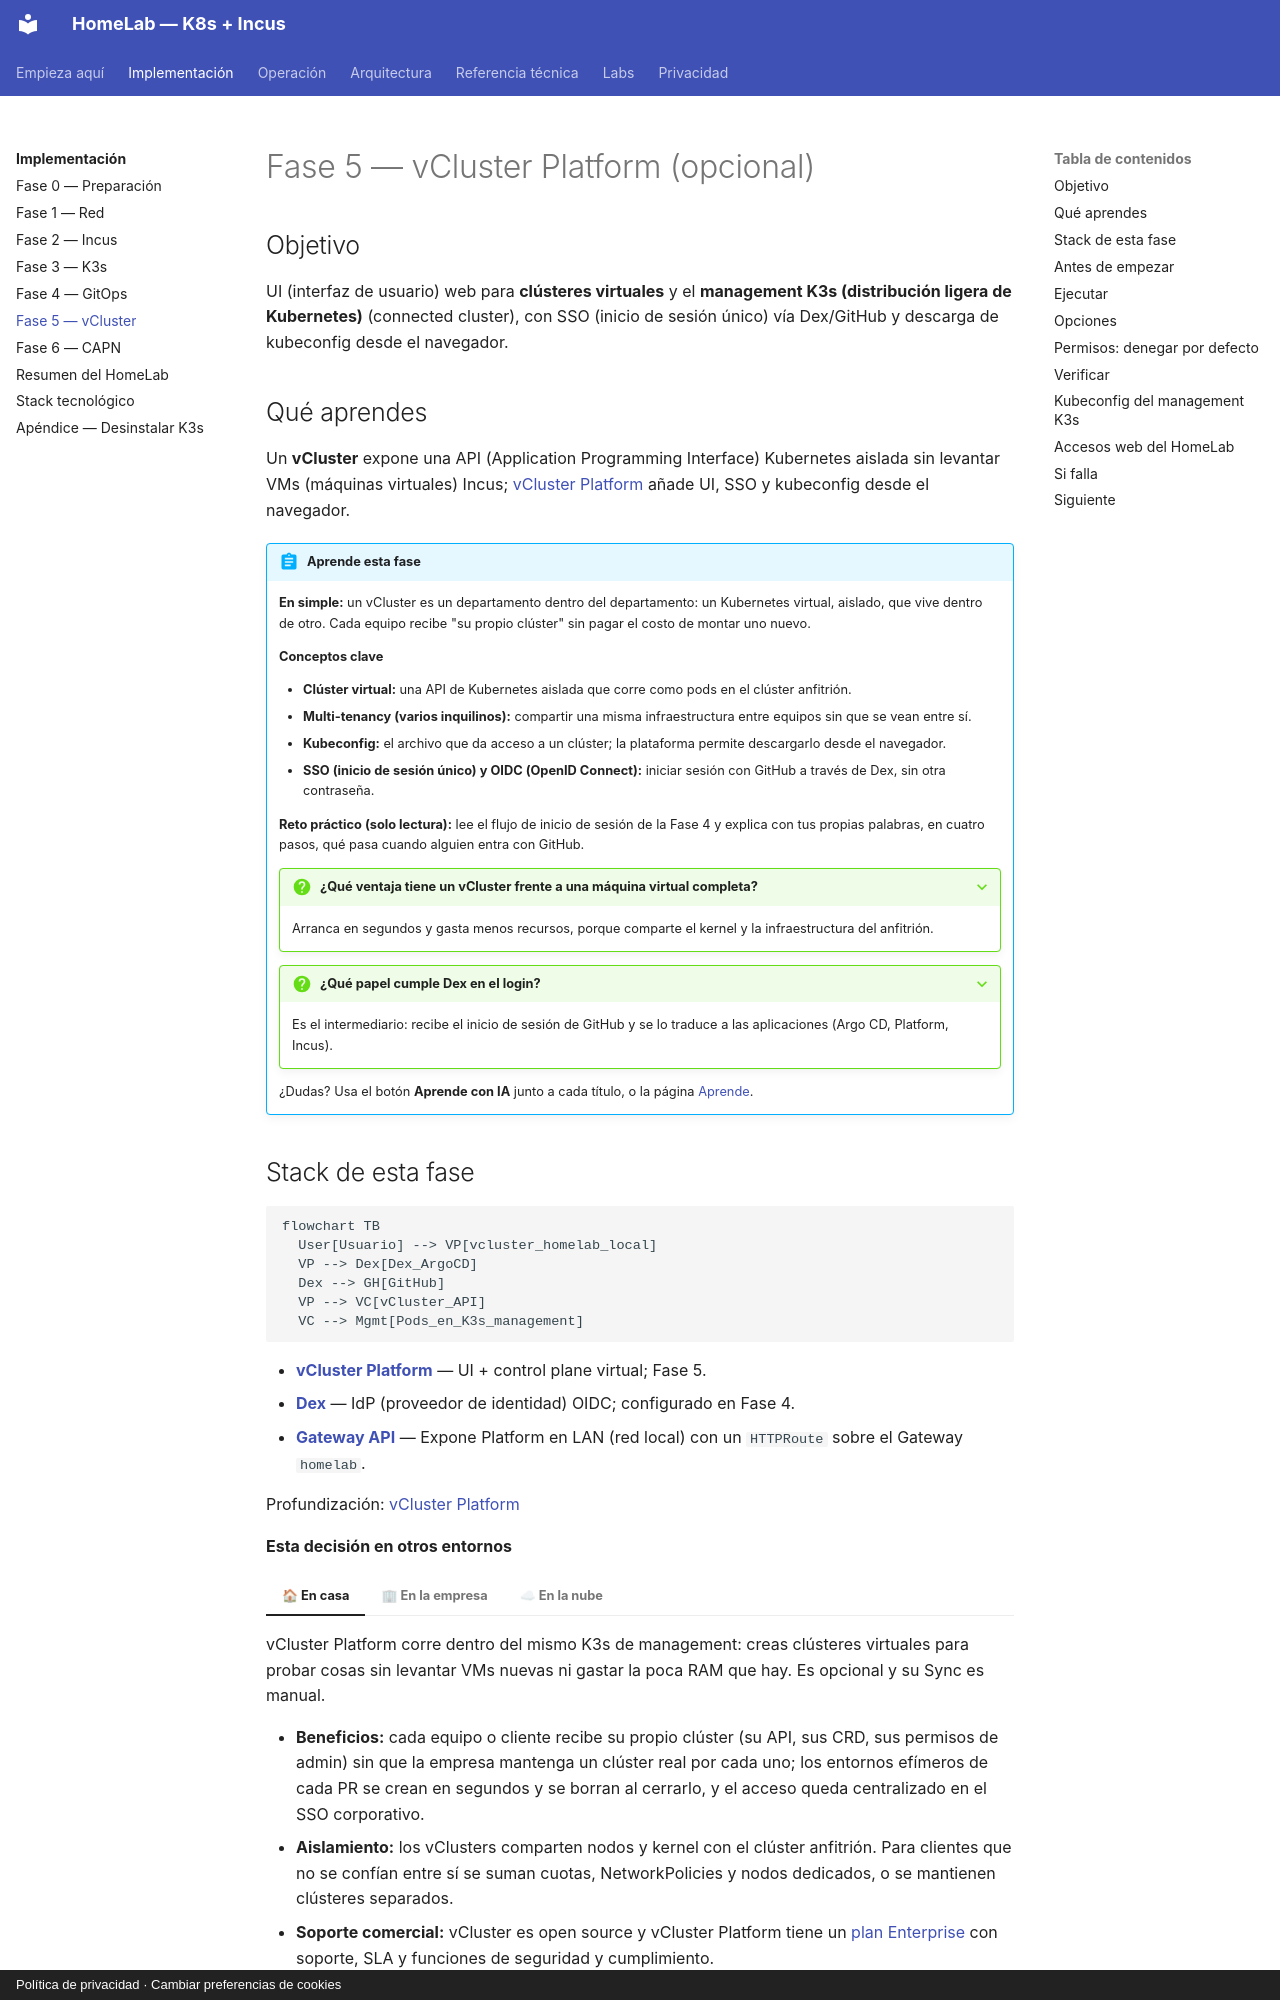

repository: maceosoft/homelab · page: implementacion/fase-5-vcluster/index.html · generator: mkdocs · copyright: Política de privacidad · Cambiar preferencias de cookies

# Fase 5 — vCluster Platform (opcional)

## Objetivo

UI (interfaz de usuario) web para **clústeres virtuales** y el **management K3s (distribución ligera de Kubernetes)** (connected cluster),
con SSO (inicio de sesión único) vía Dex/GitHub y descarga de kubeconfig desde el navegador.

## Qué aprendes

Un **vCluster** expone una API (Application Programming Interface) Kubernetes aislada sin levantar VMs (máquinas virtuales) Incus;
[vCluster Platform](https://www.vcluster.com/docs/platform/) añade UI, SSO y
kubeconfig desde el navegador.

!!! abstract "Aprende esta fase"
    **En simple:** un vCluster es un departamento dentro del departamento: un Kubernetes virtual,
    aislado, que vive dentro de otro. Cada equipo recibe "su propio clúster" sin pagar el costo de
    montar uno nuevo.

    **Conceptos clave**

    - **Clúster virtual:** una API de Kubernetes aislada que corre como pods en el clúster anfitrión.
    - **Multi-tenancy (varios inquilinos):** compartir una misma infraestructura entre equipos sin que se vean entre sí.
    - **Kubeconfig:** el archivo que da acceso a un clúster; la plataforma permite descargarlo desde el navegador.
    - **SSO (inicio de sesión único) y OIDC (OpenID Connect):** iniciar sesión con GitHub a través de Dex, sin otra contraseña.

    **Reto práctico (solo lectura):** lee el flujo de inicio de sesión de la Fase 4 y explica con tus propias palabras,
    en cuatro pasos, qué pasa cuando alguien entra con GitHub.

    ??? question "¿Qué ventaja tiene un vCluster frente a una máquina virtual completa?"
        Arranca en segundos y gasta menos recursos, porque comparte el kernel y la infraestructura del anfitrión.

    ??? question "¿Qué papel cumple Dex en el login?"
        Es el intermediario: recibe el inicio de sesión de GitHub y se lo traduce a las aplicaciones (Argo CD, Platform, Incus).

    ¿Dudas? Usa el botón **Aprende con IA** junto a cada título, o la página [Aprende](../aprende.md).
